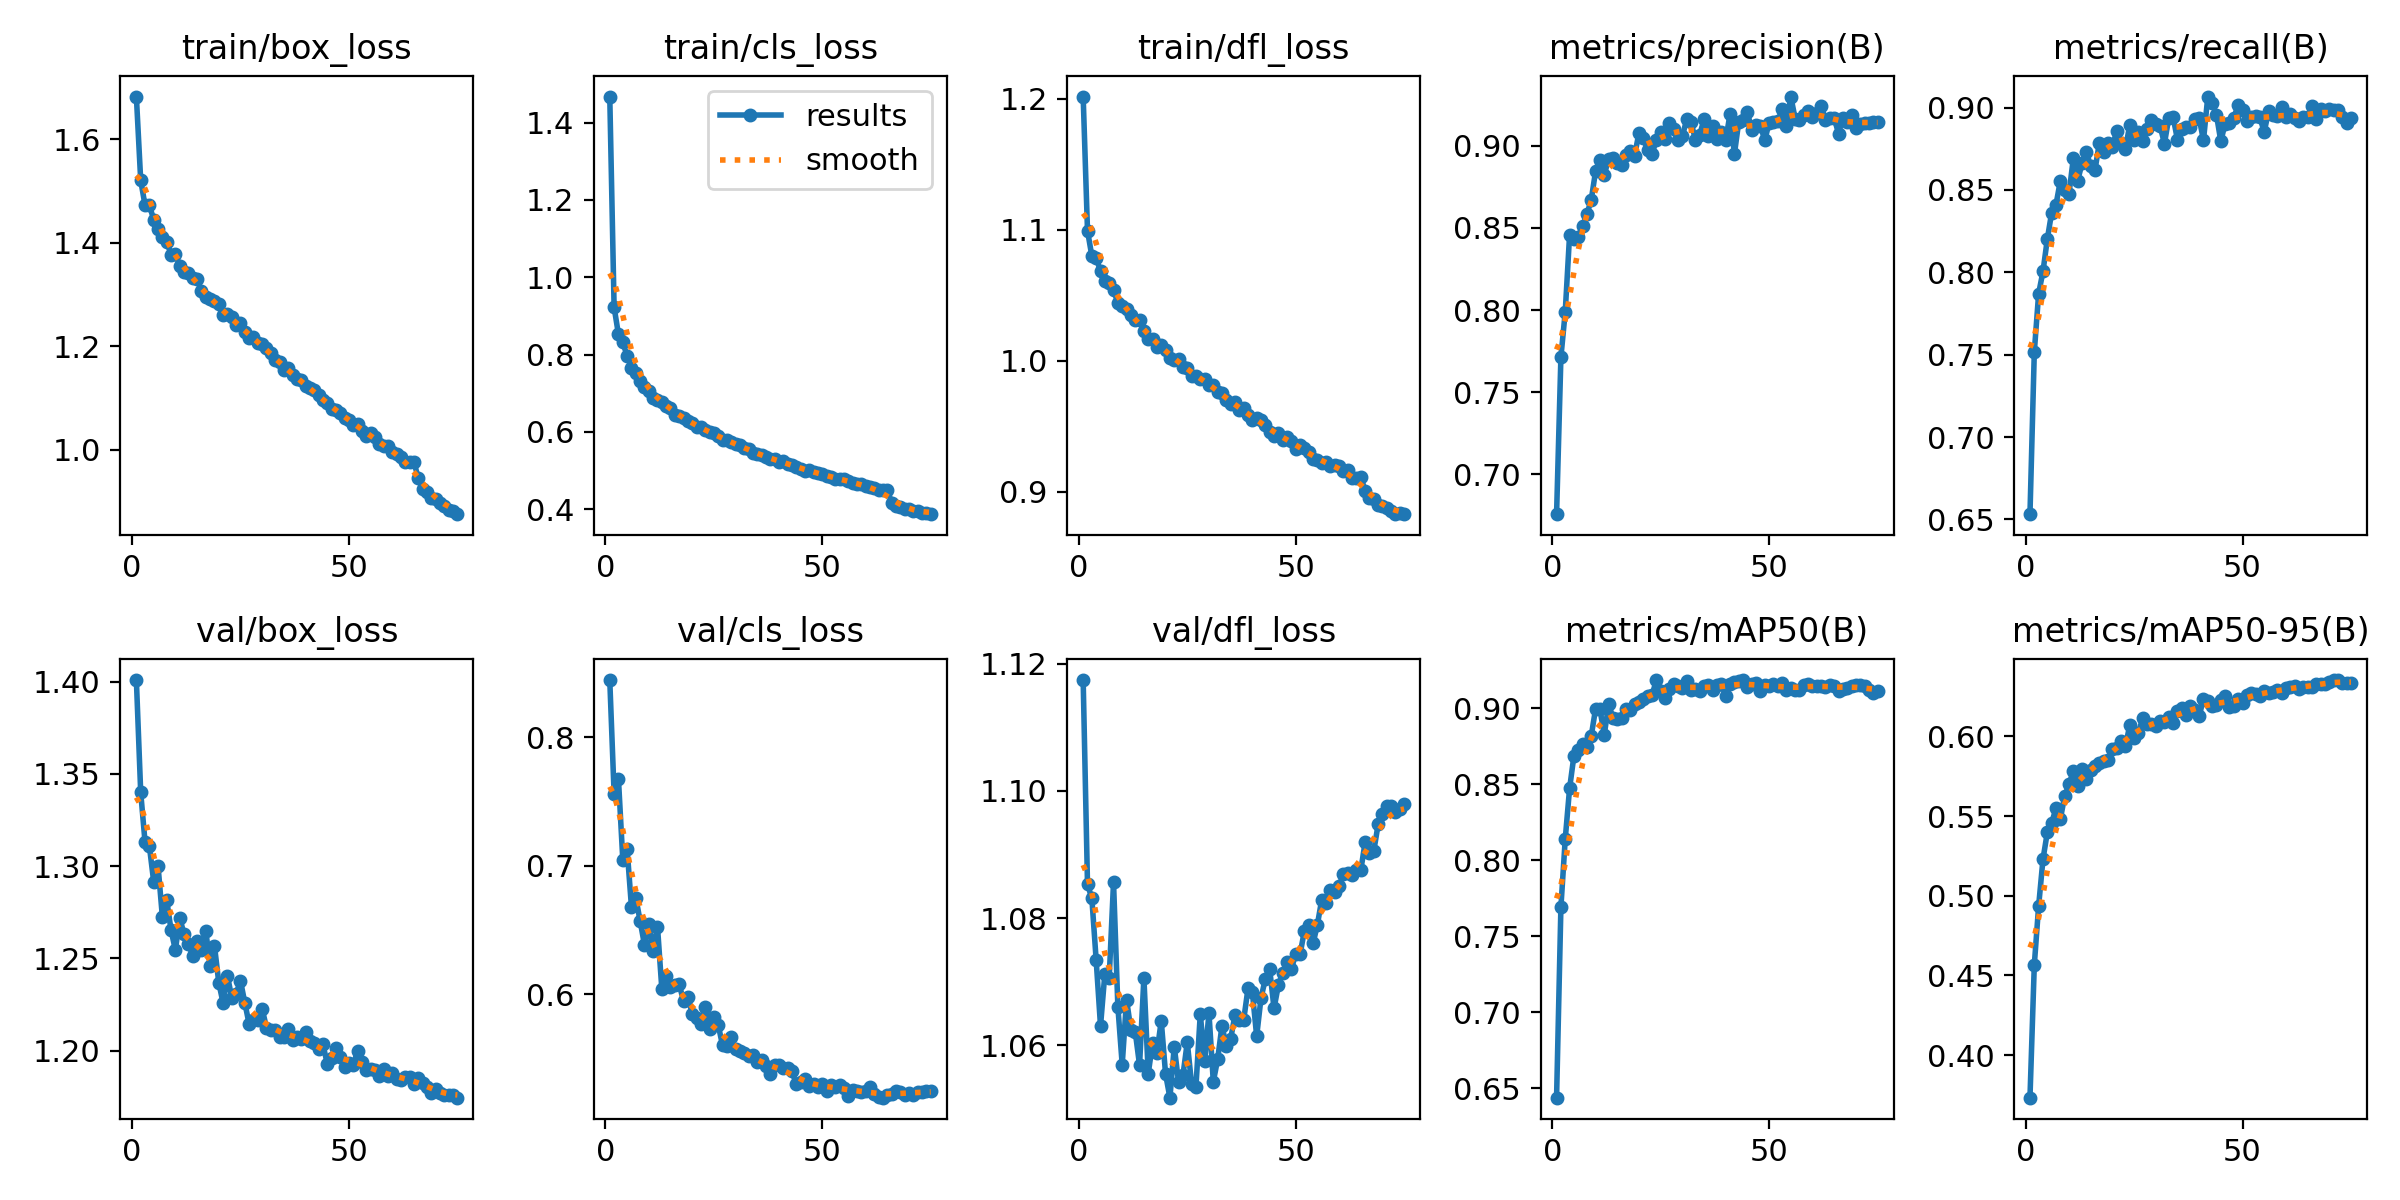

Data behind this chart, as committed beside it:
epoch, time, train/box_loss, train/cls_loss, train/dfl_loss, metrics/precision(B), metrics/recall(B), metrics/mAP50(B), metrics/mAP50-95(B), val/box_loss, val/cls_loss, val/dfl_loss, lr/pg0, lr/pg1, lr/pg2, lr/pg3, lr/pg4, lr/pg5, lr/pg6, lr/pg7
1, 343.1, 1.682, 1.467, 1.202, 0.6758, 0.6532, 0.6437, 0.3733, 1.401, 0.8445, 1.117, 0.001247, 0.0004157, 0.001247, 0.0004157, 0.001247, 0.0004157, 0.001247, 0.0004157
2, 643.9, 1.52, 0.9224, 1.099, 0.7714, 0.7517, 0.769, 0.4566, 1.34, 0.7561, 1.085, 0.002464, 0.0008214, 0.002464, 0.0008214, 0.002464, 0.0008214, 0.002464, 0.0008214
3, 931.8, 1.472, 0.8525, 1.08, 0.799, 0.7871, 0.8139, 0.4936, 1.313, 0.7675, 1.083, 0.003648, 0.001216, 0.003648, 0.001216, 0.003648, 0.001216, 0.003648, 0.001216
4, 1215, 1.472, 0.8319, 1.078, 0.8457, 0.8005, 0.8471, 0.5229, 1.311, 0.7048, 1.073, 0.003602, 0.0012, 0.003602, 0.0012, 0.003602, 0.0012, 0.003602, 0.0012
5, 1498, 1.445, 0.7964, 1.069, 0.8433, 0.8201, 0.8685, 0.5398, 1.291, 0.7129, 1.063, 0.003552, 0.001184, 0.003552, 0.001184, 0.003552, 0.001184, 0.003552, 0.001184
6, 1782, 1.426, 0.7663, 1.061, 0.8446, 0.8363, 0.8726, 0.5457, 1.3, 0.6679, 1.071, 0.003502, 0.001167, 0.003502, 0.001167, 0.003502, 0.001167, 0.003502, 0.001167
7, 2065, 1.41, 0.753, 1.059, 0.8511, 0.841, 0.8762, 0.5549, 1.272, 0.6751, 1.071, 0.003453, 0.001151, 0.003453, 0.001151, 0.003453, 0.001151, 0.003453, 0.001151
8, 2349, 1.402, 0.7327, 1.054, 0.8584, 0.8556, 0.8743, 0.5481, 1.282, 0.6569, 1.086, 0.003403, 0.001135, 0.003403, 0.001135, 0.003403, 0.001135, 0.003403, 0.001135
9, 2632, 1.377, 0.7162, 1.044, 0.8673, 0.8499, 0.8818, 0.5624, 1.265, 0.6383, 1.066, 0.003354, 0.001118, 0.003354, 0.001118, 0.003354, 0.001118, 0.003354, 0.001118
10, 2915, 1.378, 0.7065, 1.042, 0.8847, 0.8477, 0.8996, 0.5699, 1.255, 0.6547, 1.057, 0.003305, 0.001102, 0.003305, 0.001102, 0.003305, 0.001102, 0.003305, 0.001102
11, 3198, 1.356, 0.6883, 1.039, 0.8915, 0.8693, 0.8992, 0.5785, 1.272, 0.6337, 1.067, 0.003255, 0.001085, 0.003255, 0.001085, 0.003255, 0.001085, 0.003255, 0.001085
12, 3481, 1.344, 0.683, 1.035, 0.8824, 0.8557, 0.8825, 0.569, 1.263, 0.6526, 1.062, 0.003206, 0.001069, 0.003206, 0.001069, 0.003206, 0.001069, 0.003206, 0.001069
13, 3764, 1.342, 0.678, 1.031, 0.892, 0.8661, 0.9023, 0.5793, 1.258, 0.6042, 1.062, 0.003156, 0.001052, 0.003156, 0.001052, 0.003156, 0.001052, 0.003156, 0.001052
14, 4048, 1.332, 0.6668, 1.031, 0.8926, 0.8731, 0.8937, 0.573, 1.251, 0.6143, 1.057, 0.003106, 0.001035, 0.003106, 0.001035, 0.003106, 0.001035, 0.003106, 0.001035
15, 4331, 1.33, 0.6617, 1.023, 0.8894, 0.8645, 0.8927, 0.5786, 1.26, 0.6053, 1.071, 0.003057, 0.001019, 0.003057, 0.001019, 0.003057, 0.001019, 0.003057, 0.001019
16, 4614, 1.306, 0.6445, 1.016, 0.8884, 0.8622, 0.8936, 0.5815, 1.255, 0.607, 1.056, 0.003008, 0.001002, 0.003008, 0.001002, 0.003008, 0.001002, 0.003008, 0.001002
17, 4897, 1.295, 0.6404, 1.017, 0.8945, 0.8788, 0.8994, 0.5833, 1.265, 0.6077, 1.06, 0.002958, 0.000986, 0.002958, 0.000986, 0.002958, 0.000986, 0.002958, 0.000986
18, 5181, 1.292, 0.6371, 1.01, 0.8967, 0.8732, 0.8988, 0.5845, 1.246, 0.5947, 1.059, 0.002909, 0.0009695, 0.002909, 0.0009695, 0.002909, 0.0009695, 0.002909, 0.0009695
19, 5464, 1.286, 0.6284, 1.012, 0.8941, 0.8783, 0.9029, 0.5855, 1.257, 0.5981, 1.064, 0.002859, 0.000953, 0.002859, 0.000953, 0.002859, 0.000953, 0.002859, 0.000953
20, 5748, 1.281, 0.6234, 1.008, 0.9081, 0.8761, 0.9037, 0.5919, 1.237, 0.5847, 1.055, 0.002809, 0.0009365, 0.002809, 0.0009365, 0.002809, 0.0009365, 0.002809, 0.0009365
21, 6030, 1.259, 0.6127, 1.002, 0.9045, 0.8861, 0.9062, 0.5929, 1.226, 0.5813, 1.052, 0.00276, 0.00092, 0.00276, 0.00092, 0.00276, 0.00092, 0.00276, 0.00092
22, 6314, 1.262, 0.6116, 1.001, 0.8975, 0.8787, 0.9078, 0.5973, 1.24, 0.5764, 1.06, 0.00271, 0.0009035, 0.00271, 0.0009035, 0.00271, 0.0009035, 0.00271, 0.0009035
23, 6597, 1.256, 0.604, 1.002, 0.8947, 0.8751, 0.9085, 0.5937, 1.229, 0.5899, 1.054, 0.002661, 0.000887, 0.002661, 0.000887, 0.002661, 0.000887, 0.002661, 0.000887
24, 6881, 1.241, 0.599, 0.9951, 0.9038, 0.8892, 0.9182, 0.607, 1.231, 0.573, 1.055, 0.002612, 0.0008705, 0.002612, 0.0008705, 0.002612, 0.0008705, 0.002612, 0.0008705
25, 7164, 1.244, 0.5964, 0.9945, 0.9083, 0.8801, 0.911, 0.5987, 1.238, 0.5822, 1.06, 0.002562, 0.000854, 0.002562, 0.000854, 0.002562, 0.000854, 0.002562, 0.000854
26, 7448, 1.227, 0.5886, 0.9887, 0.9044, 0.8849, 0.9067, 0.6022, 1.226, 0.5761, 1.054, 0.002512, 0.0008375, 0.002512, 0.0008375, 0.002512, 0.0008375, 0.002512, 0.0008375
27, 7731, 1.215, 0.58, 0.988, 0.9138, 0.8799, 0.9123, 0.6116, 1.214, 0.5601, 1.054, 0.002463, 0.000821, 0.002463, 0.000821, 0.002463, 0.000821, 0.002463, 0.000821
28, 8014, 1.217, 0.5795, 0.9857, 0.9105, 0.887, 0.9161, 0.608, 1.216, 0.5593, 1.065, 0.002413, 0.0008045, 0.002413, 0.0008045, 0.002413, 0.0008045, 0.002413, 0.0008045
29, 8297, 1.206, 0.5729, 0.9863, 0.9038, 0.8924, 0.9143, 0.6076, 1.216, 0.5666, 1.058, 0.002364, 0.000788, 0.002364, 0.000788, 0.002364, 0.000788, 0.002364, 0.000788
30, 8580, 1.204, 0.5686, 0.9819, 0.9058, 0.8901, 0.9134, 0.6064, 1.223, 0.5572, 1.065, 0.002315, 0.0007715, 0.002315, 0.0007715, 0.002315, 0.0007715, 0.002315, 0.0007715
31, 8863, 1.196, 0.565, 0.9813, 0.9161, 0.8889, 0.9179, 0.6099, 1.212, 0.5559, 1.054, 0.002265, 0.000755, 0.002265, 0.000755, 0.002265, 0.000755, 0.002265, 0.000755
32, 9146, 1.187, 0.5585, 0.9761, 0.9144, 0.8781, 0.912, 0.6088, 1.211, 0.5538, 1.058, 0.002216, 0.0007385, 0.002216, 0.0007385, 0.002216, 0.0007385, 0.002216, 0.0007385
33, 9429, 1.173, 0.5558, 0.9757, 0.9037, 0.8938, 0.9123, 0.6121, 1.211, 0.5522, 1.063, 0.002166, 0.000722, 0.002166, 0.000722, 0.002166, 0.000722, 0.002166, 0.000722
34, 9712, 1.169, 0.5464, 0.9698, 0.9066, 0.8943, 0.9111, 0.6086, 1.207, 0.5523, 1.06, 0.002116, 0.0007055, 0.002116, 0.0007055, 0.002116, 0.0007055, 0.002116, 0.0007055
35, 9994, 1.153, 0.5424, 0.967, 0.9162, 0.8805, 0.9148, 0.616, 1.207, 0.547, 1.061, 0.002067, 0.000689, 0.002067, 0.000689, 0.002067, 0.000689, 0.002067, 0.000689
36, 10276, 1.158, 0.5411, 0.9685, 0.9061, 0.8872, 0.9154, 0.6179, 1.212, 0.5491, 1.065, 0.002018, 0.0006725, 0.002018, 0.0006725, 0.002018, 0.0006725, 0.002018, 0.0006725
37, 10558, 1.144, 0.5341, 0.9621, 0.9119, 0.8881, 0.9119, 0.6133, 1.206, 0.5439, 1.064, 0.001968, 0.000656, 0.001968, 0.000656, 0.001968, 0.000656, 0.001968, 0.000656
38, 10840, 1.136, 0.5308, 0.9638, 0.904, 0.8881, 0.9148, 0.6191, 1.208, 0.5381, 1.064, 0.001919, 0.0006395, 0.001919, 0.0006395, 0.001919, 0.0006395, 0.001919, 0.0006395
39, 11122, 1.134, 0.5288, 0.9589, 0.9084, 0.8929, 0.9157, 0.6166, 1.206, 0.545, 1.069, 0.001869, 0.000623, 0.001869, 0.000623, 0.001869, 0.000623, 0.001869, 0.000623
40, 11403, 1.123, 0.5224, 0.9546, 0.9036, 0.8938, 0.9081, 0.6125, 1.21, 0.5447, 1.068, 0.001819, 0.0006065, 0.001819, 0.0006065, 0.001819, 0.0006065, 0.001819, 0.0006065
41, 11685, 1.118, 0.5238, 0.9562, 0.9195, 0.8801, 0.9155, 0.6237, 1.205, 0.5423, 1.061, 0.00177, 0.00059, 0.00177, 0.00059, 0.00177, 0.00059, 0.00177, 0.00059
42, 11966, 1.115, 0.5179, 0.9549, 0.895, 0.9067, 0.9172, 0.6222, 1.204, 0.5427, 1.067, 0.001721, 0.0005735, 0.001721, 0.0005735, 0.001721, 0.0005735, 0.001721, 0.0005735
43, 12248, 1.106, 0.5154, 0.9513, 0.9146, 0.9028, 0.9181, 0.619, 1.201, 0.54, 1.07, 0.001671, 0.000557, 0.001671, 0.000557, 0.001671, 0.000557, 0.001671, 0.000557
44, 12530, 1.095, 0.5099, 0.946, 0.9157, 0.8955, 0.9184, 0.6196, 1.204, 0.5299, 1.072, 0.001621, 0.0005405, 0.001621, 0.0005405, 0.001621, 0.0005405, 0.001621, 0.0005405
45, 12812, 1.089, 0.5042, 0.9426, 0.9203, 0.8796, 0.9135, 0.6227, 1.193, 0.5315, 1.066, 0.001572, 0.000524, 0.001572, 0.000524, 0.001572, 0.000524, 0.001572, 0.000524
46, 13093, 1.078, 0.4984, 0.9448, 0.9097, 0.8903, 0.9161, 0.6253, 1.196, 0.534, 1.069, 0.001522, 0.0005075, 0.001522, 0.0005075, 0.001522, 0.0005075, 0.001522, 0.0005075
47, 13375, 1.077, 0.5005, 0.9399, 0.9127, 0.8906, 0.9164, 0.6187, 1.201, 0.5289, 1.071, 0.001473, 0.000491, 0.001473, 0.000491, 0.001473, 0.000491, 0.001473, 0.000491
48, 13657, 1.071, 0.4971, 0.942, 0.9122, 0.894, 0.9113, 0.619, 1.197, 0.5297, 1.073, 0.001424, 0.0004745, 0.001424, 0.0004745, 0.001424, 0.0004745, 0.001424, 0.0004745
49, 13938, 1.062, 0.4939, 0.9387, 0.9034, 0.9014, 0.9153, 0.6235, 1.191, 0.5278, 1.072, 0.001374, 0.000458, 0.001374, 0.000458, 0.001374, 0.000458, 0.001374, 0.000458
50, 14220, 1.058, 0.4901, 0.9325, 0.914, 0.8983, 0.9146, 0.6207, 1.194, 0.5297, 1.074, 0.001324, 0.0004415, 0.001324, 0.0004415, 0.001324, 0.0004415, 0.001324, 0.0004415
51, 14502, 1.048, 0.4867, 0.9355, 0.9143, 0.8921, 0.9156, 0.626, 1.193, 0.5246, 1.074, 0.001275, 0.000425, 0.001275, 0.000425, 0.001275, 0.000425, 0.001275, 0.000425
52, 14783, 1.05, 0.4837, 0.9337, 0.9149, 0.8941, 0.9143, 0.6269, 1.2, 0.529, 1.078, 0.001226, 0.0004085, 0.001226, 0.0004085, 0.001226, 0.0004085, 0.001226, 0.0004085
53, 15065, 1.036, 0.4795, 0.9303, 0.9222, 0.8951, 0.9161, 0.6266, 1.194, 0.5281, 1.079, 0.001176, 0.000392, 0.001176, 0.000392, 0.001176, 0.000392, 0.001176, 0.000392
54, 15347, 1.027, 0.4772, 0.925, 0.9122, 0.8941, 0.9119, 0.6253, 1.19, 0.5294, 1.076, 0.001126, 0.0003755, 0.001126, 0.0003755, 0.001126, 0.0003755, 0.001126, 0.0003755
55, 15629, 1.032, 0.4777, 0.924, 0.93, 0.8852, 0.913, 0.6287, 1.19, 0.5268, 1.079, 0.001077, 0.000359, 0.001077, 0.000359, 0.001077, 0.000359, 0.001077, 0.000359
56, 15912, 1.024, 0.4739, 0.922, 0.9166, 0.8977, 0.9117, 0.6274, 1.189, 0.5204, 1.083, 0.001027, 0.0003425, 0.001027, 0.0003425, 0.001027, 0.0003425, 0.001027, 0.0003425
57, 16193, 1.01, 0.468, 0.9228, 0.9156, 0.8953, 0.9117, 0.628, 1.187, 0.5256, 1.082, 0.000978, 0.000326, 0.000978, 0.000326, 0.000978, 0.000326, 0.000978, 0.000326
58, 16476, 1.006, 0.4642, 0.9195, 0.9188, 0.8949, 0.9151, 0.629, 1.19, 0.5248, 1.084, 0.0009285, 0.0003095, 0.0009285, 0.0003095, 0.0009285, 0.0003095, 0.0009285, 0.0003095
59, 16758, 1.007, 0.465, 0.9205, 0.9211, 0.9001, 0.9159, 0.6272, 1.186, 0.5239, 1.084, 0.000879, 0.000293, 0.000879, 0.000293, 0.000879, 0.000293, 0.000879, 0.000293
60, 17040, 0.9947, 0.4609, 0.9198, 0.9178, 0.8941, 0.9147, 0.6301, 1.188, 0.5249, 1.085, 0.0008295, 0.0002765, 0.0008295, 0.0002765, 0.0008295, 0.0002765, 0.0008295, 0.0002765
... 15 more rows
